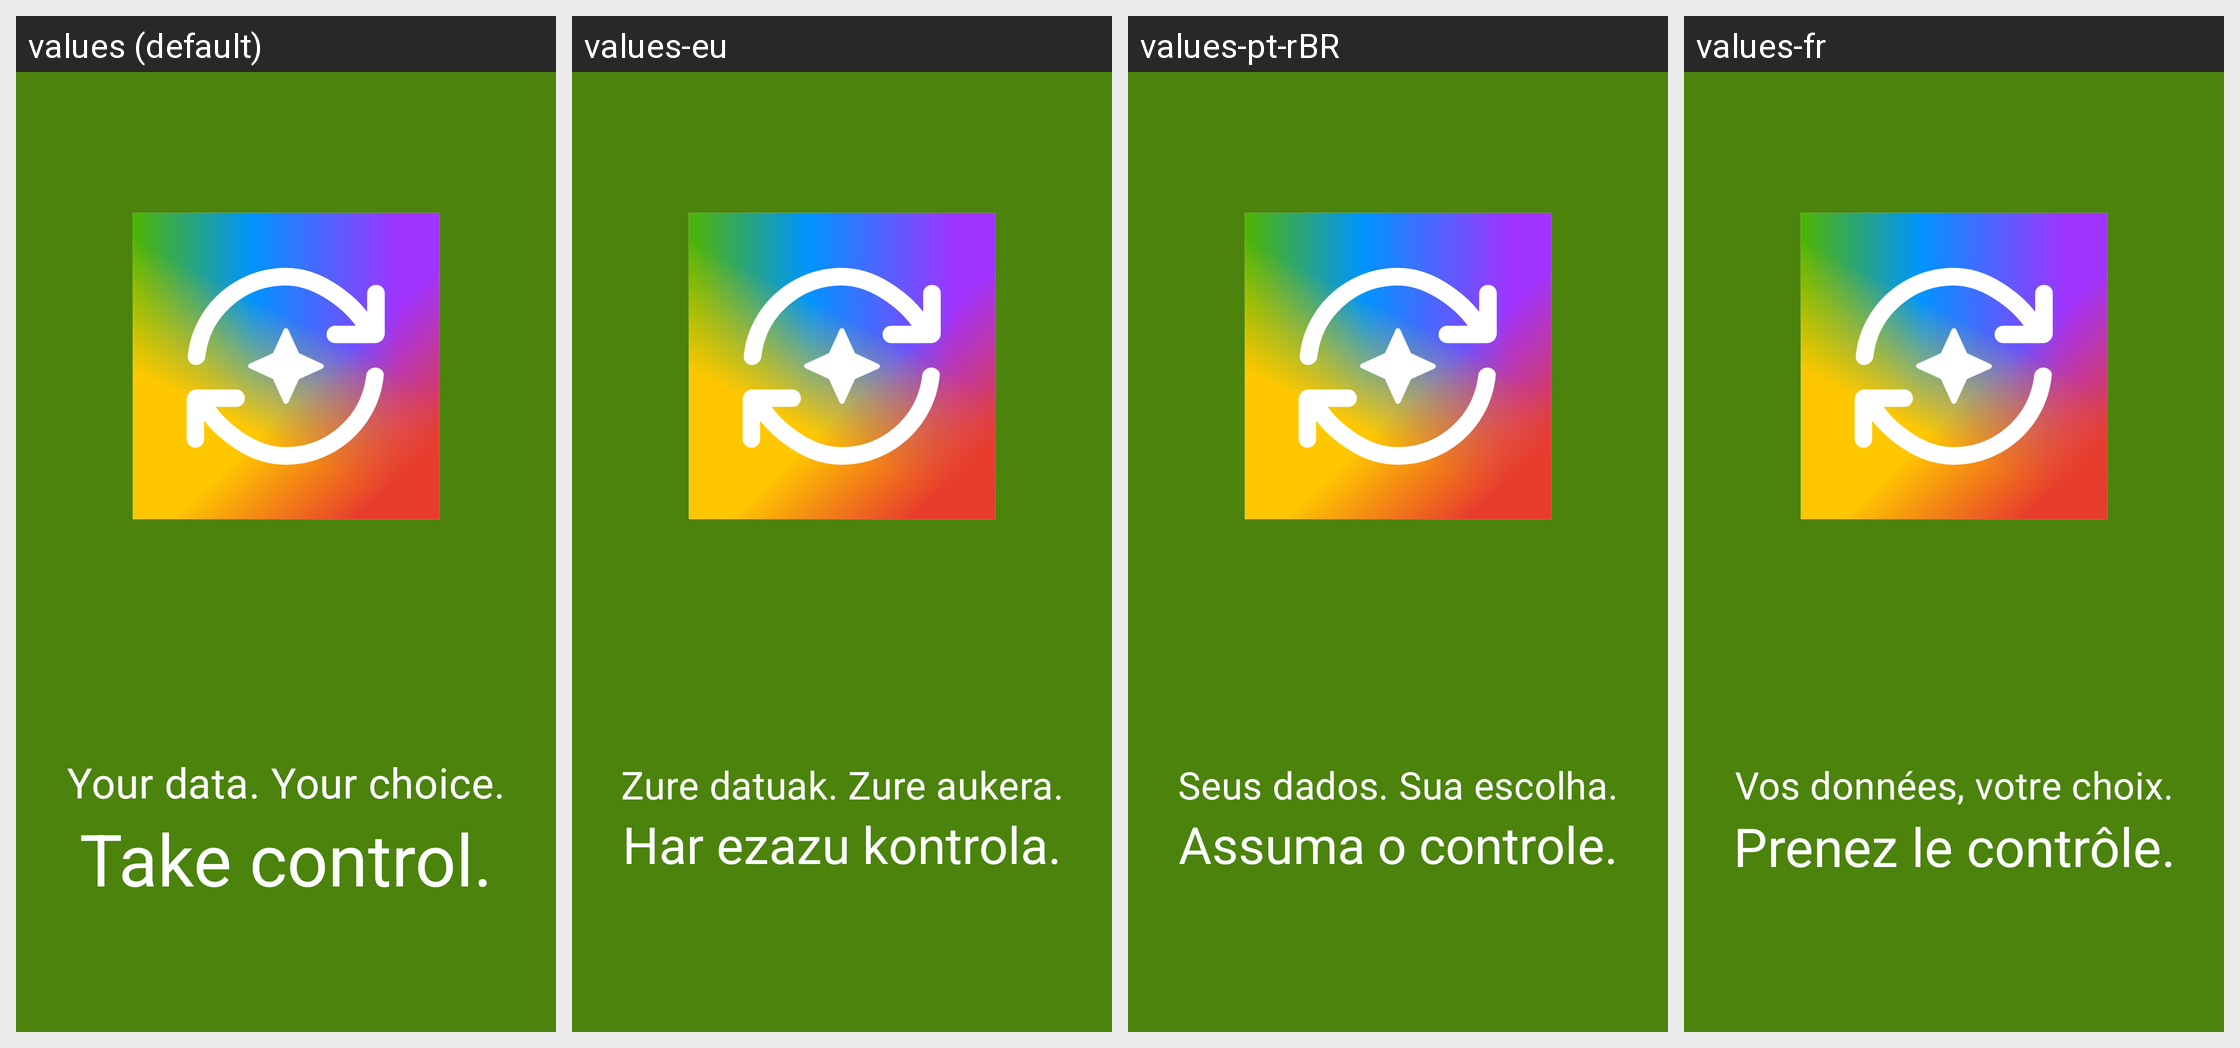

The Android screen above is rendered under several locales of the same app. Produce the string resources it draws, with the default and per-locale values.
Android screen res/layout/intro_welcome.xml rendered under 4 locales, left to right: values (default), values-eu, values-pt-rBR, values-fr. Device: Nexus 5 (rendered at 1080×1920; each locale shown at half size, 540×960, under a caption strip naming it); theme Theme.AppCompat.DayNight.NoActionBar.
Other locales in the repository, not shown: values-ar, values-bg, values-ca, values-cs, values-da, values-de, values-el, values-en-rGB, values-es, values-et, values-fa, values-fi, values-fr-rFR, values-gl, values-hr, values-hu, values-it, values-ja, values-ka, values-ko, values-lt, values-nb, values-nb-rNO, values-nl, values-pl, values-pt, values-ro, values-ru, values-sk, values-sl, values-sl-rSI, values-sr, values-sv, values-szl, values-tr, values-tr-rTR, values-uk, values-vi, values-zh, values-zh-rCN, values-zh-rTW.
Strings drawn on this screen, with the default value and each locale's value (text and hints the layout hard-codes, and strings that could not be matched under every locale, appear in the picture but are not listed):

intro_slogan1
  values: Your data. Your choice.
  values-eu: Zure datuak. Zure aukera.
  values-pt-rBR: Seus dados. Sua escolha.
  values-fr: Vos données, votre choix.

intro_slogan2
  values: Take control.
  values-eu: Har ezazu kontrola.
  values-pt-rBR: Assuma o controle.
  values-fr: Prenez le contrôle.
